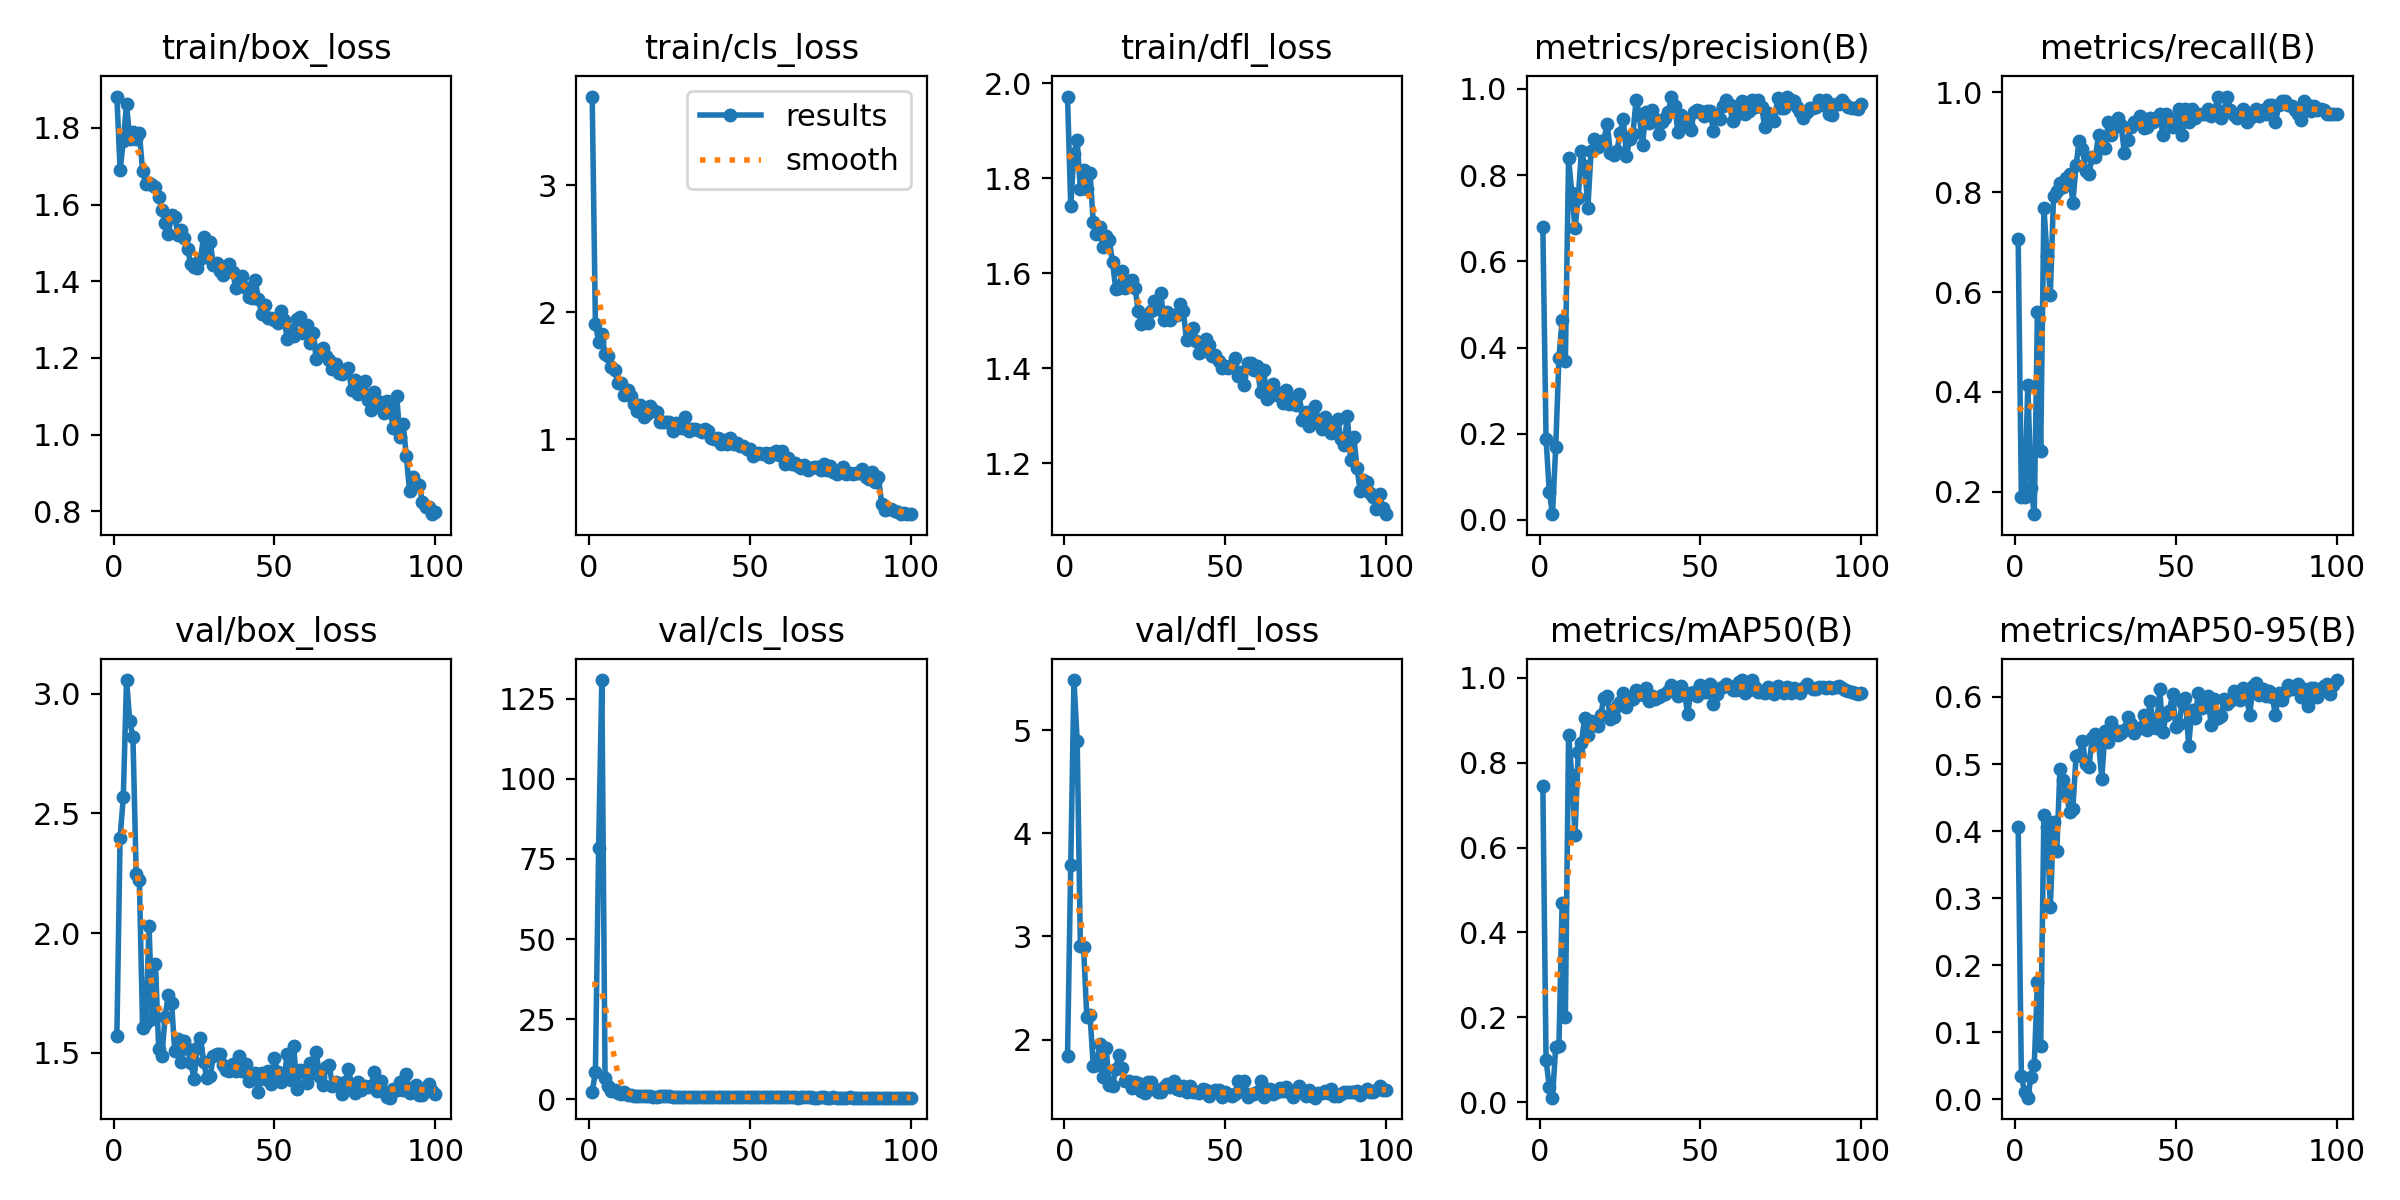

Data behind this chart, as committed beside it:
epoch, train/box_loss, train/cls_loss, train/dfl_loss, metrics/precision(B), metrics/recall(B), metrics/mAP50(B), metrics/mAP50-95(B), val/box_loss, val/cls_loss, val/dfl_loss, lr/pg0, lr/pg1, lr/pg2
1, 1.882, 3.7, 1.972, 0.6794, 0.7069, 0.7449, 0.4068, 1.571, 2.319, 1.843, 0.00056, 0.00056, 0.00056
2, 1.69, 1.909, 1.741, 0.1881, 0.1897, 0.09968, 0.03458, 2.398, 8.398, 3.688, 0.001129, 0.001129, 0.001129
3, 1.766, 1.767, 1.852, 0.06548, 0.1897, 0.03674, 0.01121, 2.568, 78.56, 5.486, 0.001686, 0.001686, 0.001686
4, 1.863, 1.829, 1.881, 0.01341, 0.4138, 0.01102, 0.00262, 3.057, 130.8, 4.898, 0.001941, 0.001941, 0.001941
5, 1.772, 1.668, 1.777, 0.1683, 0.2076, 0.1301, 0.03358, 2.888, 6.596, 2.903, 0.001941, 0.001941, 0.001941
6, 1.789, 1.654, 1.818, 0.3762, 0.1552, 0.1327, 0.05185, 2.818, 4.142, 2.894, 0.001921, 0.001921, 0.001921
7, 1.771, 1.572, 1.777, 0.4644, 0.5605, 0.4704, 0.1755, 2.248, 2.506, 2.216, 0.001901, 0.001901, 0.001901
8, 1.786, 1.547, 1.81, 0.3679, 0.281, 0.2004, 0.08006, 2.221, 2.939, 2.237, 0.001881, 0.001881, 0.001881
9, 1.688, 1.442, 1.708, 0.8404, 0.7672, 0.8652, 0.4236, 1.604, 1.899, 1.748, 0.001861, 0.001861, 0.001861
10, 1.653, 1.44, 1.684, 0.7582, 0.6724, 0.7712, 0.4063, 1.624, 1.797, 1.755, 0.001842, 0.001842, 0.001842
11, 1.657, 1.35, 1.698, 0.6772, 0.5948, 0.6298, 0.2867, 2.029, 2.174, 1.957, 0.001822, 0.001822, 0.001822
12, 1.651, 1.391, 1.655, 0.7462, 0.7931, 0.8242, 0.4138, 1.641, 1.313, 1.639, 0.001802, 0.001802, 0.001802
13, 1.645, 1.344, 1.677, 0.8572, 0.8017, 0.8472, 0.3702, 1.872, 1.286, 1.916, 0.001782, 0.001782, 0.001782
14, 1.619, 1.28, 1.67, 0.8218, 0.819, 0.9053, 0.4928, 1.518, 1.058, 1.56, 0.001762, 0.001762, 0.001762
15, 1.585, 1.223, 1.623, 0.7246, 0.8103, 0.8656, 0.4767, 1.486, 1.055, 1.549, 0.001743, 0.001743, 0.001743
16, 1.552, 1.273, 1.567, 0.8555, 0.8276, 0.899, 0.4547, 1.652, 1.135, 1.719, 0.001723, 0.001723, 0.001723
17, 1.523, 1.178, 1.569, 0.8839, 0.8362, 0.8921, 0.429, 1.741, 0.9961, 1.853, 0.001703, 0.001703, 0.001703
18, 1.573, 1.201, 1.604, 0.8659, 0.7792, 0.8865, 0.4337, 1.71, 1.098, 1.726, 0.001683, 0.001683, 0.001683
19, 1.569, 1.263, 1.57, 0.8762, 0.8542, 0.9128, 0.5114, 1.506, 1.031, 1.596, 0.001663, 0.001663, 0.001663
20, 1.522, 1.231, 1.585, 0.8821, 0.903, 0.9526, 0.5129, 1.556, 0.8617, 1.594, 0.001644, 0.001644, 0.001644
21, 1.533, 1.214, 1.585, 0.9195, 0.8868, 0.9564, 0.534, 1.464, 0.8244, 1.527, 0.001624, 0.001624, 0.001624
22, 1.514, 1.137, 1.57, 0.8518, 0.8427, 0.9029, 0.5001, 1.549, 0.9809, 1.588, 0.001604, 0.001604, 0.001604
23, 1.483, 1.133, 1.52, 0.8459, 0.8362, 0.9077, 0.4952, 1.514, 1.093, 1.579, 0.001584, 0.001584, 0.001584
24, 1.444, 1.138, 1.494, 0.8558, 0.8696, 0.9344, 0.5383, 1.456, 0.9782, 1.499, 0.001564, 0.001564, 0.001564
25, 1.436, 1.133, 1.506, 0.8969, 0.8707, 0.9429, 0.545, 1.393, 0.9808, 1.479, 0.001545, 0.001545, 0.001545
26, 1.435, 1.062, 1.495, 0.9301, 0.9138, 0.9638, 0.5316, 1.521, 0.7761, 1.585, 0.001525, 0.001525, 0.001525
27, 1.459, 1.125, 1.52, 0.8437, 0.8879, 0.932, 0.4783, 1.561, 0.8649, 1.589, 0.001505, 0.001505, 0.001505
28, 1.516, 1.099, 1.542, 0.8843, 0.8879, 0.9462, 0.5489, 1.462, 0.8457, 1.517, 0.001485, 0.001485, 0.001485
29, 1.463, 1.09, 1.525, 0.8952, 0.9397, 0.9497, 0.5332, 1.394, 0.7904, 1.489, 0.001465, 0.001465, 0.001465
30, 1.503, 1.177, 1.558, 0.9754, 0.9138, 0.9701, 0.5623, 1.402, 0.7833, 1.487, 0.001446, 0.001446, 0.001446
31, 1.443, 1.064, 1.501, 0.9404, 0.931, 0.9666, 0.5503, 1.487, 0.7056, 1.537, 0.001426, 0.001426, 0.001426
32, 1.447, 1.08, 1.518, 0.8695, 0.9483, 0.9602, 0.5427, 1.494, 0.7789, 1.57, 0.001406, 0.001406, 0.001406
33, 1.425, 1.082, 1.501, 0.9476, 0.9349, 0.9762, 0.5458, 1.497, 0.7424, 1.54, 0.001386, 0.001386, 0.001386
34, 1.418, 1.071, 1.512, 0.92, 0.8793, 0.9458, 0.5514, 1.449, 0.7706, 1.598, 0.001366, 0.001366, 0.001366
35, 1.439, 1.06, 1.513, 0.952, 0.9052, 0.9577, 0.5705, 1.428, 0.7675, 1.522, 0.001347, 0.001347, 0.001347
36, 1.446, 1.083, 1.535, 0.9292, 0.931, 0.9494, 0.5603, 1.423, 0.7787, 1.506, 0.001327, 0.001327, 0.001327
37, 1.424, 1.063, 1.52, 0.8949, 0.9397, 0.9546, 0.5458, 1.455, 0.7292, 1.548, 0.001307, 0.001307, 0.001307
38, 1.383, 1.01, 1.459, 0.9224, 0.9397, 0.9601, 0.5515, 1.423, 0.7239, 1.489, 0.001287, 0.001287, 0.001287
39, 1.394, 1.003, 1.476, 0.9325, 0.9533, 0.9615, 0.5538, 1.488, 0.6837, 1.554, 0.001267, 0.001267, 0.001267
40, 1.413, 1.007, 1.484, 0.9472, 0.9286, 0.9695, 0.5731, 1.426, 0.6675, 1.491, 0.001248, 0.001248, 0.001248
41, 1.381, 0.9646, 1.457, 0.9806, 0.931, 0.9818, 0.5505, 1.452, 0.6717, 1.491, 0.001228, 0.001228, 0.001228
42, 1.359, 0.9899, 1.433, 0.9609, 0.9483, 0.9708, 0.5936, 1.381, 0.6559, 1.481, 0.001208, 0.001208, 0.001208
43, 1.356, 0.9646, 1.437, 0.9005, 0.9397, 0.9571, 0.5631, 1.411, 0.6968, 1.524, 0.001188, 0.001188, 0.001188
44, 1.403, 1.01, 1.462, 0.9402, 0.9489, 0.9801, 0.5539, 1.417, 0.6705, 1.506, 0.001168, 0.001168, 0.001168
45, 1.355, 0.9636, 1.449, 0.9313, 0.9569, 0.9667, 0.6121, 1.337, 0.6624, 1.45, 0.001149, 0.001149, 0.001149
46, 1.315, 0.9701, 1.426, 0.9179, 0.9138, 0.9144, 0.5478, 1.416, 0.7078, 1.495, 0.001129, 0.001129, 0.001129
47, 1.338, 0.9436, 1.427, 0.9045, 0.9569, 0.9649, 0.5734, 1.389, 0.6577, 1.51, 0.001109, 0.001109, 0.001109
48, 1.305, 0.9441, 1.415, 0.9462, 0.9483, 0.9654, 0.5789, 1.424, 0.6744, 1.516, 0.001089, 0.001089, 0.001089
49, 1.303, 0.9233, 1.4, 0.9515, 0.931, 0.9556, 0.6039, 1.371, 0.6552, 1.441, 0.001069, 0.001069, 0.001069
50, 1.298, 0.9191, 1.406, 0.9496, 0.9397, 0.9824, 0.5555, 1.478, 0.6339, 1.488, 0.00105, 0.00105, 0.00105
51, 1.291, 0.8665, 1.401, 0.9364, 0.9655, 0.9652, 0.5601, 1.421, 0.623, 1.472, 0.00103, 0.00103, 0.00103
52, 1.322, 0.8815, 1.406, 0.9493, 0.9138, 0.9669, 0.5922, 1.38, 0.6586, 1.455, 0.00101, 0.00101, 0.00101
53, 1.298, 0.8882, 1.422, 0.9485, 0.9655, 0.986, 0.5978, 1.396, 0.6158, 1.468, 0.0009902, 0.0009902, 0.0009902
54, 1.249, 0.884, 1.384, 0.9035, 0.9397, 0.9372, 0.5272, 1.497, 0.6668, 1.595, 0.0009704, 0.0009704, 0.0009704
55, 1.272, 0.8886, 1.393, 0.9403, 0.9655, 0.9614, 0.5809, 1.388, 0.6169, 1.503, 0.0009506, 0.0009506, 0.0009506
56, 1.256, 0.8619, 1.366, 0.9305, 0.9483, 0.9753, 0.5681, 1.527, 0.6302, 1.599, 0.0009308, 0.0009308, 0.0009308
57, 1.302, 0.8932, 1.411, 0.961, 0.9569, 0.9781, 0.6057, 1.347, 0.6203, 1.441, 0.000911, 0.000911, 0.000911
58, 1.307, 0.9035, 1.411, 0.9735, 0.9569, 0.9859, 0.5837, 1.43, 0.6074, 1.471, 0.0008912, 0.0008912, 0.0008912
59, 1.266, 0.8754, 1.397, 0.9648, 0.9569, 0.9808, 0.5877, 1.421, 0.6184, 1.469, 0.0008714, 0.0008714, 0.0008714
60, 1.286, 0.9059, 1.406, 0.9257, 0.9674, 0.9718, 0.6015, 1.372, 0.6105, 1.487, 0.0008516, 0.0008516, 0.0008516
... 40 more rows
